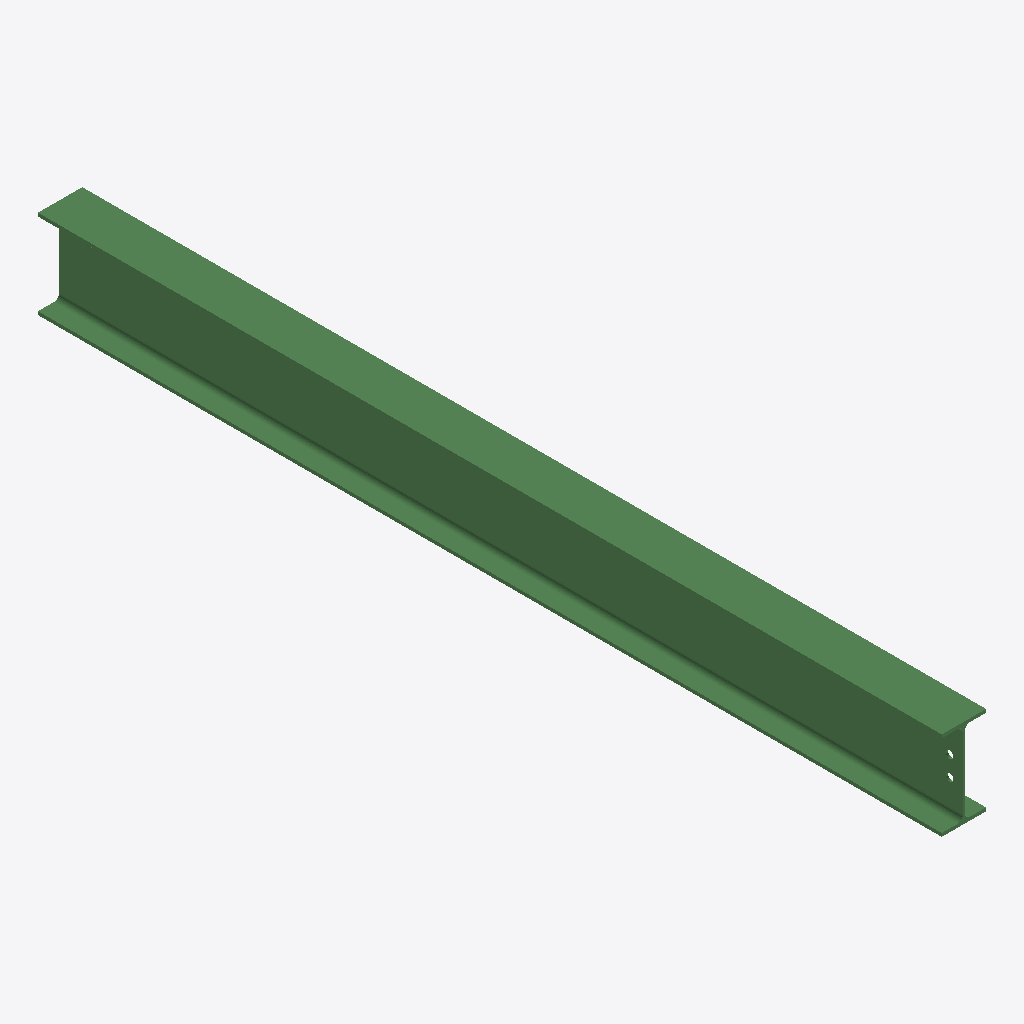
Isometric view of an IFC building model (IFC-SPF (STEP), schema IFC2X3, length unit millimetre), seen from the south-west, elements coloured by IFC class: 1 beam (green).
Extent 0.1 m × 2.8 m × 0.3 m (x, y, z). Storeys (1): Undefined at 0.00 m. Elements (1): 1 IfcBeam.

HEADER;
FILE_DESCRIPTION(('ViewDefinition[AISC_Steel_Detailing]','Option [BaseQuantities:Off]','Option [GridExport:On]','Option [Assemblies:Off]','Option [Bolts:On]','Option [Rebars:On]','Option [PourObjects:Off]','Option [Welds:On]','Option [SurfaceTreatments:On]','Option [LocationBy:0]','Option [ViewColors:Off]','Option [SectionedSpine:Off]','[2 more]'),'2;1');
FILE_NAME('b_396_Qty_1.ifc','2026-05-16T11:53:05',('GIOVANNIPC\\gcorrea'),('Structural Designer'),'IFC Database version: Work','Tekla Structures 2020 Service Pack 5, IFC Export','');
FILE_SCHEMA(('IFC2X3'));
ENDSEC;
DATA;
#37=IFCPROJECT('2G7ZFDNE16yBDU14FA92Me',#5,'Proyecto',$,$,$,$,(#11),#36);
#39=IFCSITE('2xvEzEinjBTea80yOTcujY',#5,'Obra',$,$,#38,$,$,.ELEMENT.,$,$,$,$,$);
#41=IFCBUILDING('3rFeA0FnP4VBxw9_ivPrw2',#5,'Undefined',$,$,#40,$,$,.ELEMENT.,$,$,$);
#43=IFCBUILDINGSTOREY('29hdEUCErFze9E_VIAceOd',#5,'Undefined',$,$,#42,$,$,.ELEMENT.,0.0);
#64=IFCBEAM('01FgeMMZf4yQeeAihcvn$p',#44,'BEAM','IPE270','IPE270',#47,#63,'ID013eaa16-5a3a-44f1-aa28-2acae6e71ff3');
ENDSEC;
